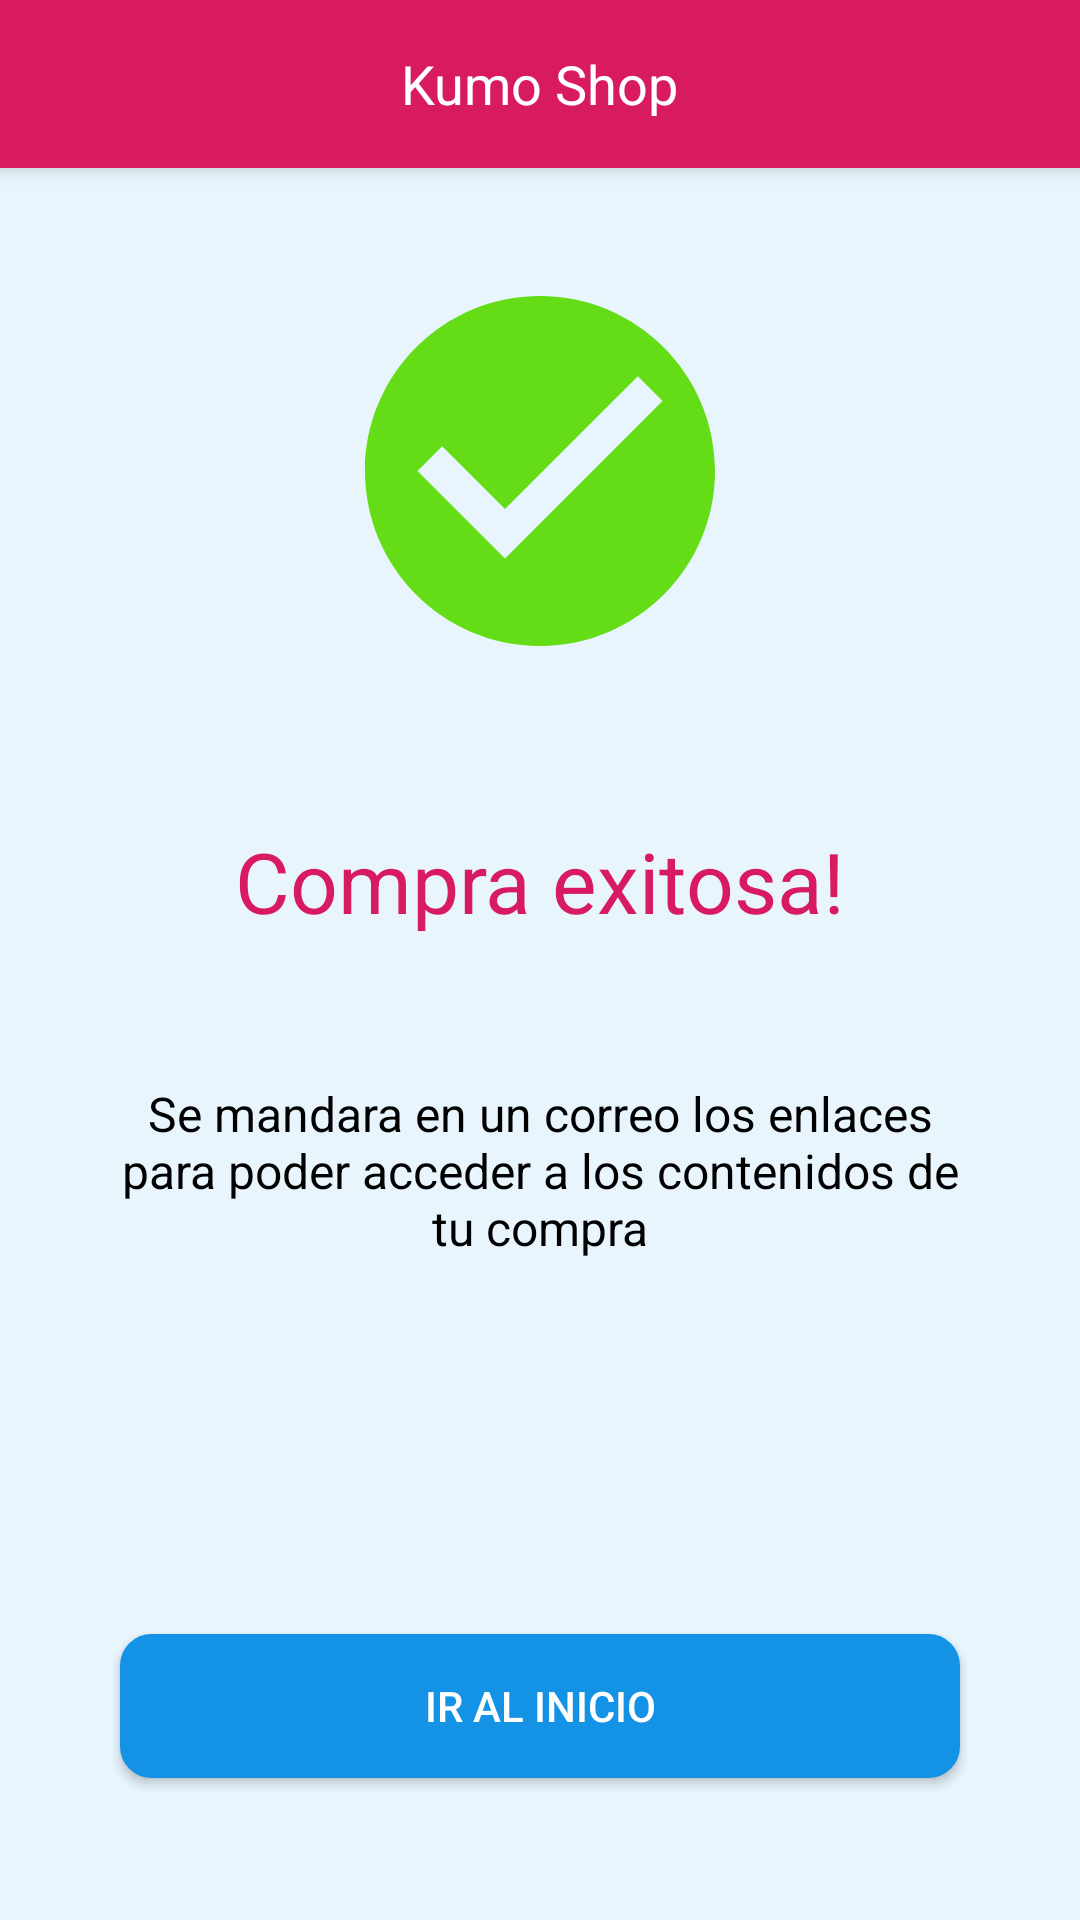

Reconstruct the res/layout file that produces this screen, plus the resources it refers to.
<!-- AndroidManifest.xml: application theme AppTheme -->
<!-- res/layout/success_payment_layout.xml -->
<?xml version="1.0" encoding="utf-8"?>
<androidx.coordinatorlayout.widget.CoordinatorLayout xmlns:android="http://schemas.android.com/apk/res/android"
        xmlns:app="http://schemas.android.com/apk/res-auto"
        xmlns:tools="http://schemas.android.com/tools"
        android:id="@+id/cartContent"
        android:layout_width="match_parent"
        android:layout_height="match_parent"
        android:background="@color/background_color"
        android:fitsSystemWindows="true"
        tools:context="com.example.mocks.LogInActivity">

    <com.google.android.material.appbar.AppBarLayout
            android:layout_width="match_parent"
            android:layout_height="wrap_content">

        <androidx.appcompat.widget.Toolbar
                android:id="@+id/toolbar"
                android:layout_width="match_parent"
                android:layout_height="wrap_content"
                android:layout_weight="1"
                android:background="?attr/colorPrimaryDark"
                android:minHeight="?attr/actionBarSize"
                android:theme="@style/ThemeOverlay.AppCompat.Dark.ActionBar">

            <TextView
                    android:id="@+id/toolbar_title"
                    android:layout_width="wrap_content"
                    android:layout_height="wrap_content"
                    android:layout_gravity="center"
                    android:text="Kumo Shop"
                    android:textColor="@color/white"
                    android:textSize="18sp" />

        </androidx.appcompat.widget.Toolbar>
    </com.google.android.material.appbar.AppBarLayout>

    <androidx.constraintlayout.widget.ConstraintLayout
            android:layout_width="match_parent"
            android:layout_height="match_parent"
            android:layout_marginTop="55dp"
            app:layout_constraintEnd_toEndOf="parent"
            app:layout_constraintStart_toStartOf="parent">

        <ImageView
                android:id="@+id/imageView4"
                android:layout_width="140dp"
                android:layout_height="140dp"
                android:layout_marginTop="32dp"
                android:src="@drawable/ic_check_circle_black_24dp"
                app:layout_constraintEnd_toEndOf="parent"
                app:layout_constraintStart_toStartOf="parent"
                app:layout_constraintTop_toTopOf="parent" />

        <TextView
                android:id="@+id/textView3"
                android:layout_width="wrap_content"
                android:layout_height="wrap_content"
                android:layout_marginTop="48dp"
                android:textSize="28sp"
                android:textColor="@color/colorAccent"
                android:text="Compra exitosa!"
                app:layout_constraintEnd_toEndOf="parent"
                app:layout_constraintStart_toStartOf="parent"
                app:layout_constraintTop_toBottomOf="@+id/imageView4" />

        <TextView
                android:id="@+id/userToMessage"
                android:layout_width="match_parent"
                android:layout_height="wrap_content"
                android:layout_marginTop="48dp"
                android:layout_marginStart="32dp"
                android:layout_marginEnd="32dp"
                android:textSize="16sp"
                android:textColor="@color/black"
                android:textAlignment="center"
                android:text="Se mandara en un correo los enlaces para poder acceder a los contenidos de tu compra"
                app:layout_constraintEnd_toEndOf="parent"
                app:layout_constraintStart_toStartOf="parent"
                app:layout_constraintTop_toBottomOf="@+id/textView3" />

        <Button
                android:id="@+id/goHomeButton"
                android:layout_width="match_parent"
                android:layout_height="wrap_content"
                android:layout_marginBottom="16dp"
                android:layout_marginStart="40dp"
                android:layout_marginEnd="40dp"
                android:text="Ir al inicio"
                android:textColor="@color/white"
                android:background="@drawable/blue_buttom"
                app:layout_constraintBottom_toBottomOf="parent"
                app:layout_constraintEnd_toEndOf="parent"
                app:layout_constraintStart_toStartOf="parent"
                app:layout_constraintTop_toBottomOf="@+id/userToMessage"
                app:layout_constraintVertical_bias="0.80" />
    </androidx.constraintlayout.widget.ConstraintLayout>

</androidx.coordinatorlayout.widget.CoordinatorLayout>
<!-- resources referenced by this layout -->
<resources>
  <color name="background_color">#e8f5fd</color>
  <color name="black">#000000</color>
  <color name="colorAccent">#D81B60</color>
  <color name="white">#FFFFFF</color>
  <!-- drawable blue_buttom (drawable) -->
  <?xml version="1.0" encoding="utf-8"?>
  <selector xmlns:android="http://schemas.android.com/apk/res/android">
      <item android:state_pressed="true" >
          <shape android:shape="rectangle"  >
              <corners android:radius="10dip" />
              <stroke android:width="1dip" android:color="@color/blue"  />
              <gradient android:angle="-90" android:startColor="@color/blue" android:endColor="@color/blue"  />
          </shape>
      </item>
      <item android:state_focused="true">
          <shape android:shape="rectangle"  >
              <corners android:radius="10dip" />
              <stroke android:width="1dip" android:color="@color/blue"  />
              <solid android:color="@color/blue" />
          </shape>
      </item>
      <item >
          <shape android:shape="rectangle"  >
              <corners android:radius="10dip" />
              <stroke android:width="1dip" android:color="@color/blue"  />
              <gradient android:angle="-90" android:startColor="@color/blue"  android:endColor="@color/blue"  />
          </shape>
      </item>
  </selector>
  <!-- drawable ic_check_circle_black_24dp (drawable) -->
  <vector android:height="24dp" android:tint="#64DD17"
      android:viewportHeight="24.0" android:viewportWidth="24.0"
      android:width="24dp" xmlns:android="http://schemas.android.com/apk/res/android">
      <path android:fillColor="#FF000000" android:pathData="M12,2C6.48,2 2,6.48 2,12s4.48,10 10,10 10,-4.48 10,-10S17.52,2 12,2zM10,17l-5,-5 1.41,-1.41L10,14.17l7.59,-7.59L19,8l-9,9z"/>
  </vector>
  <style name="AppTheme" parent="Theme.AppCompat.Light.NoActionBar">
          
          <item name="colorPrimary">@color/blue</item>
          <item name="colorPrimaryDark">@color/colorAccent</item>
          <item name="colorAccent">@color/colorAccent</item>
      </style>
  <color name="blue">#1493e6</color>
</resources>
